Run: headless pygame with SDL's dummy video driver; simulated clock (each Clock.tick advances the game by its frame time, no real sleeping); random seed 0; keys injected as events and as key.get_pressed() state; no mouse input.
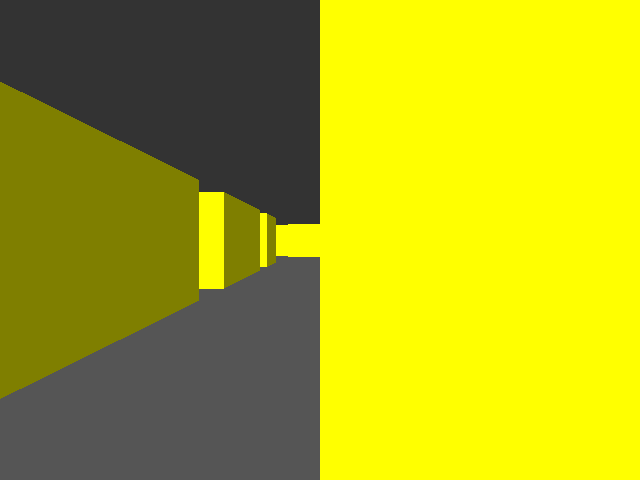
Frame 1 of 4 · flips 1–60 · no input
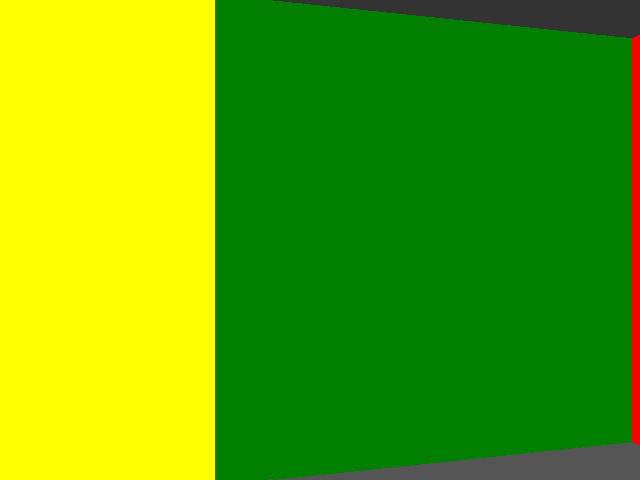
Frame 2 of 4 · flips 61–180 · tapped SPACE, RETURN · held RIGHT (→), D
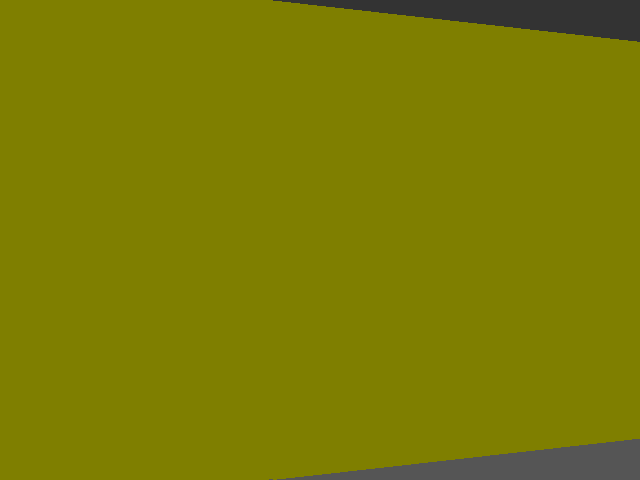
Frame 3 of 4 · flips 181–300 · held DOWN (↓), S
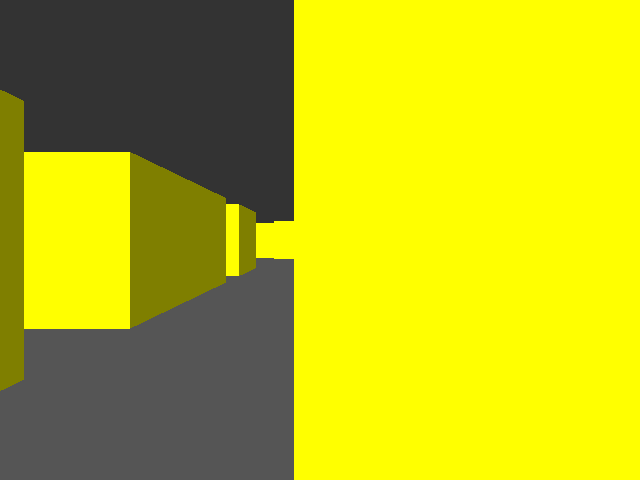
Frame 4 of 4 · flips 301–420 · held LEFT (←), A, UP (↑), W

The pygame program that drew these frames:

import math
import pygame
import sys

class Vector:
  def __init__(self, x, y):
    self.x = x
    self.y = y

  def rotate(self, angle):
    return Vector(
      self.x * math.cos(angle) - self.y * math.sin(angle),
      self.x * math.sin(angle) + self.y * math.cos(angle)
    )

class Player:
  def __init__(self):
    self.position = Vector(22, 12)
    self.direction = Vector(-1, 0)
    self.plane = Vector(0, 0.66)

  def update(self, frame_time, keys_down):
    move_speed = frame_time * 5
    rotation_speed = frame_time * 3

    x = 0
    y = 0

    if keys_down & KEY_UP:
      x = int(self.position.x + self.direction.x * move_speed)
      y = int(self.position.y)

      if world_map[x][y] == 0: # TODO: Check first intersection instead (can walk through corners now)
        self.position.x += self.direction.x * move_speed

      x = int(self.position.x)
      y = int(self.position.y + self.direction.y * move_speed)

      if world_map[x][y] == 0:
        self.position.y += self.direction.y * move_speed

    if keys_down & KEY_DOWN:
      x = int(self.position.x - self.direction.x * move_speed)
      y = int(self.position.y)

      if world_map[x][y] == 0:
        self.position.x -= self.direction.x * move_speed

      x = int(self.position.x)
      y = int(self.position.y - self.direction.y * move_speed)

      if world_map[x][y] == 0:
        self.position.y -= self.direction.y * move_speed

    if keys_down & KEY_RIGHT:
      self.direction = self.direction.rotate(-rotation_speed)
      self.plane = self.plane.rotate(-rotation_speed)

    if keys_down & KEY_LEFT:
      self.direction = self.direction.rotate(rotation_speed)
      self.plane = self.plane.rotate(rotation_speed)

epsilon = sys.float_info.epsilon

KEY_UP = 0x000100
KEY_DOWN = 0x001000
KEY_RIGHT = 0x000010
KEY_LEFT = 0x000001

world_map = [
  [ 4,4,4,4,4,4,4,4,4,4,4,4,4,4,4,4,7,7,7,7,7,7,7,7 ],
  [ 4,0,0,0,0,0,0,0,0,0,0,0,0,0,0,0,7,0,0,0,0,0,0,7 ],
  [ 4,0,1,0,0,0,0,0,0,0,0,0,0,0,0,0,0,0,0,0,0,0,0,7 ],
  [ 4,0,2,0,0,0,0,0,0,0,0,0,0,0,0,0,0,0,0,0,0,0,0,7 ],
  [ 4,0,3,0,0,0,0,0,0,0,0,0,0,0,0,0,7,0,0,0,0,0,0,7 ],
  [ 4,0,4,0,0,0,0,5,5,5,5,5,5,5,5,5,7,7,0,7,7,7,7,7 ],
  [ 4,0,5,0,0,0,0,5,0,5,0,5,0,5,0,5,7,0,0,0,7,7,7,1 ],
  [ 4,0,6,0,0,0,0,5,0,0,0,0,0,0,0,5,7,0,0,0,0,0,0,8 ],
  [ 4,0,7,0,0,0,0,0,0,0,0,0,0,0,0,0,0,0,0,0,7,7,7,1 ],
  [ 4,0,8,0,0,0,0,5,0,0,0,0,0,0,0,5,7,0,0,0,0,0,0,8 ],
  [ 4,0,0,0,0,0,0,5,0,0,0,0,0,0,0,5,7,0,0,0,7,7,7,1 ],
  [ 4,0,0,0,0,0,0,5,5,5,5,0,5,5,5,5,7,7,7,7,7,7,7,1 ],
  [ 6,6,6,6,6,6,6,6,6,6,6,0,6,6,6,6,6,6,6,6,6,6,6,6 ],
  [ 8,0,0,0,0,0,0,0,0,0,0,0,0,0,0,0,0,0,0,0,0,0,0,4 ],
  [ 6,6,6,6,6,6,0,6,6,6,6,0,6,6,6,6,6,6,6,6,6,6,6,6 ],
  [ 4,4,4,4,4,4,0,4,4,4,6,0,6,2,2,2,2,2,2,2,3,3,3,3 ],
  [ 4,0,0,0,0,0,0,0,0,4,6,0,6,2,0,0,0,0,0,2,0,0,0,2 ],
  [ 4,0,0,0,0,0,0,0,0,0,0,0,6,2,0,0,5,0,0,2,0,0,0,2 ],
  [ 4,0,0,0,0,0,0,0,0,4,6,0,6,2,0,0,0,0,0,2,2,0,2,2 ],
  [ 4,0,6,0,6,0,0,0,0,4,6,0,0,0,0,0,5,0,0,0,0,0,0,2 ],
  [ 4,0,0,5,0,0,0,0,0,4,6,0,6,2,0,0,0,0,0,2,2,0,2,2 ],
  [ 4,0,6,0,6,0,0,0,0,4,6,0,6,2,0,0,5,0,0,2,0,0,0,2 ],
  [ 4,0,0,0,0,0,0,0,0,4,6,0,6,2,0,0,0,0,0,2,0,0,0,2 ],
  [ 4,4,4,4,4,4,4,4,4,4,1,1,1,2,2,2,2,2,2,3,3,3,3,3 ],
]

ceiling_color = pygame.Color(0x33, 0x33, 0x33)
floor_color = pygame.Color(0x55, 0x55, 0x55)

colors = [
  pygame.Color(0xff, 0, 0),
  pygame.Color(0, 0xff, 0),
  pygame.Color(0, 0, 0xff),
  pygame.Color(0xff, 0xff, 0xff),
  pygame.Color(0xff, 0xff, 0),
]

screen_width = 640
screen_height = 480

def draw_vertical_line(screen, x, start_y, end_y, color):
  if end_y < start_y:
    temp = start_y
    start_y = end_y
    end_y = temp

  if (end_y < 0) or (start_y >= screen_height) or (x < 0) or (x >= screen_width):
    return

  if start_y < 0:
    start_y = 0

  if end_y >= screen_height:
    end_y = screen_height - 1

  destination = pygame.Rect(x, start_y, 1, end_y - start_y + 1)
  screen.fill(color, destination)

def draw_world(screen, player):
  width = screen_width
  height = screen_height

  for x in range(0, width):
    cameraX = ((2 * x) / width) - 1

    ray_position = Vector(player.position.x, player.position.y)
    ray_direction = Vector(player.direction.x + player.plane.x * cameraX, player.direction.y + player.plane.y * cameraX)

    mapX = int(ray_position.x)
    mapY = int(ray_position.y)

    side_distance = Vector(0, 0)
    squared_ray_direction = Vector(ray_direction.x * ray_direction.x, ray_direction.y * ray_direction.y)
    delta_distance = Vector(math.sqrt(1 + squared_ray_direction.y / (squared_ray_direction.x + epsilon)), math.sqrt(1 + squared_ray_direction.x / (squared_ray_direction.y + epsilon)))

    step_x = 0
    step_y = 0

    if ray_direction.x < 0:
      step_x = -1
      side_distance.x = (ray_position.x - mapX) * delta_distance.x
    else:
      step_x = 1
      side_distance.x = (mapX + 1 - ray_position.x) * delta_distance.x

    if ray_direction.y < 0:
      step_y = -1
      side_distance.y = (ray_position.y - mapY) * delta_distance.y
    else:
      step_y = 1
      side_distance.y = (mapY + 1 - ray_position.y) * delta_distance.y

    hit = False
    side = 0

    while not hit:
      if side_distance.x < side_distance.y:
        side_distance.x += delta_distance.x
        mapX += step_x
        side = 0
      else:
        side_distance.y += delta_distance.y
        mapY += step_y
        side = 1

      if world_map[mapX][mapY] > 0:
        hit = True

    if side == 0:
      perpendicular_wall_distance = abs((mapX - ray_position.x + (1 - step_x) / 2) / ray_direction.x)
    else:
      perpendicular_wall_distance = abs((mapY - ray_position.y + (1 - step_y) / 2) / ray_direction.y)

    line_height = abs(int(height / (perpendicular_wall_distance + epsilon)))
    start_y = max(0, (-line_height / 2) + (height / 2))
    end_y = min((line_height / 2) + (height / 2), height - 1)

    color_index = min(world_map[mapX][mapY] - 1, len(colors) - 1)
    color = colors[color_index]

    if side == 1:
      color = pygame.Color(int(color.r / 2), int(color.g / 2), int(color.b / 2))

    draw_vertical_line(screen, x, start_y, end_y, color)

def process_events(keys_down):
  result = True

  for event in pygame.event.get():
    if event.type == pygame.QUIT:
      result = False
    elif event.type == pygame.KEYDOWN:
      if event.key == pygame.K_UP:
        keys_down |= KEY_UP
      elif event.key == pygame.K_DOWN:
        keys_down |= KEY_DOWN
      elif event.key == pygame.K_RIGHT:
        keys_down |= KEY_RIGHT
      elif event.key == pygame.K_LEFT:
        keys_down |= KEY_LEFT
    elif event.type == pygame.KEYUP:
      if event.key == pygame.K_UP:
        keys_down &= ~KEY_UP
      elif event.key == pygame.K_DOWN:
        keys_down &= ~KEY_DOWN
      elif event.key == pygame.K_RIGHT:
        keys_down &= ~KEY_RIGHT
      elif event.key == pygame.K_LEFT:
        keys_down &= ~KEY_LEFT
      elif event.key == pygame.K_ESCAPE:
        result = False

  return (result, keys_down)

def main(args):
  pygame.init()
  screen = pygame.display.set_mode((screen_width, screen_height))

  player = Player()
  running = True
  keys_down = 0
  time = 0

  while running:
    (running, keys_down) = process_events(keys_down)

    screen.fill(ceiling_color, pygame.Rect(0, 0, screen_width, screen_height / 2))
    screen.fill(floor_color, pygame.Rect(0, (screen_height / 2) + 1, screen_width, screen_height / 2))

    old_time = time
    time = pygame.time.get_ticks()
    frame_time = (time - old_time) / 1000

    draw_world(screen, player)
    player.update(frame_time, keys_down)

    pygame.display.flip()
    pygame.time.wait(5)

  return 0

if __name__ == '__main__':
  sys.exit(main(sys.argv[1:]))
